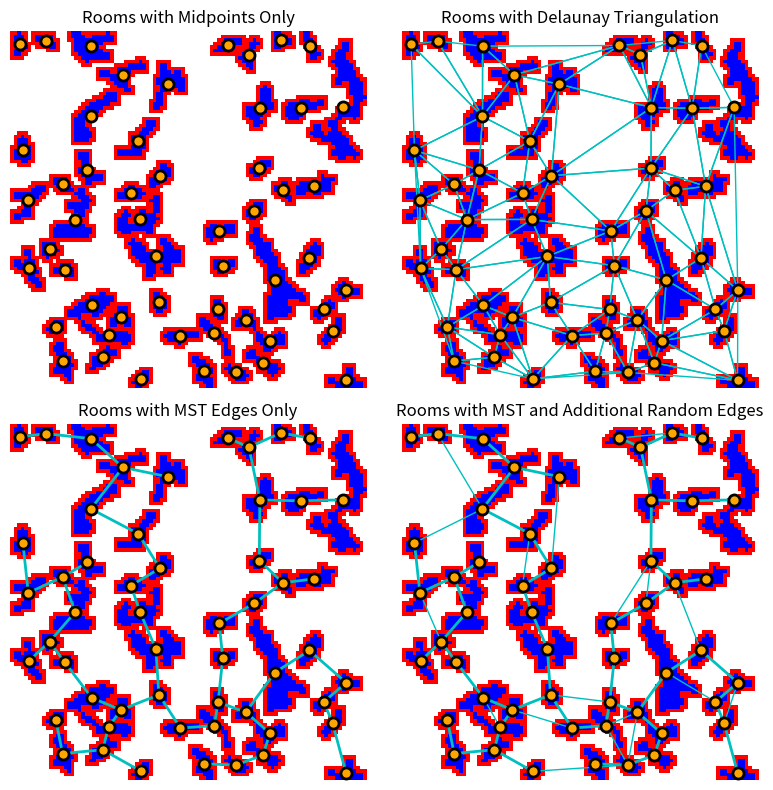

The script that saved this image:
import random
import numpy as np
import matplotlib.pyplot as plt
from scipy import ndimage

class DungeonGenerator:
    def __init__(self, width, height, rock_percentage=0.35, generations=3, birth_limit=4, death_limit=3, room_threshold=20):
        self.width = width
        self.height = height
        self.rock_percentage = rock_percentage
        self.generations = generations
        self.birth_limit = birth_limit
        self.death_limit = death_limit
        self.room_threshold = room_threshold
        self.dungeon = np.zeros((height, width), dtype=int)
        self.dungeon_with_rooms = None
        self.rooms_and_walls = None
        self.room_midpoints = []

    def initialize(self):
        total_cells = self.width * self.height
        rock_cells = int(total_cells * self.rock_percentage)
        rock_indices = random.sample(range(total_cells), rock_cells)
        self.dungeon.flat[rock_indices] = 1

    def count_neighbors(self, x, y):
        count = 0
        for i in range(-1, 2):
            for j in range(-1, 2):
                if i == 0 and j == 0:
                    continue
                ni, nj = y + i, x + j
                if 0 <= ni < self.height and 0 <= nj < self.width:
                    count += (self.dungeon[ni, nj] == 1)
        return count

    def generate(self):
        self.initialize()
        for _ in range(self.generations):
            new_dungeon = np.copy(self.dungeon)
            for y in range(self.height):
                for x in range(self.width):
                    neighbors = self.count_neighbors(x, y)
                    if self.dungeon[y, x] == 1:
                        if neighbors < self.death_limit:
                            new_dungeon[y, x] = 0
                    else:
                        if neighbors > self.birth_limit:
                            new_dungeon[y, x] = 1
            self.dungeon = new_dungeon

        walls = np.zeros((self.height, self.width), dtype=int)
        for y in range(self.height):
            for x in range(self.width):
                if self.dungeon[y, x] == 0:
                    if self.count_neighbors(x, y) > 0:
                        walls[y, x] = 1

        for y in range(self.height):
            for x in range(self.width):
                if self.dungeon[y, x] == 1:
                    for i in range(-1, 2):
                        for j in range(-1, 2):
                            ni, nj = y + i, x + j
                            if 0 <= ni < self.height and 0 <= nj < self.width and self.dungeon[ni, nj] == 0:
                                walls[ni, nj] = 1

        self.dungeon = self.dungeon * 2 + walls
        self.dungeon_with_rooms = np.copy(self.dungeon)
        self.create_rooms()

    def create_rooms(self):
        labeled_array, num_features = ndimage.label(self.dungeon_with_rooms == 2)
        sizes = ndimage.sum(self.dungeon_with_rooms == 2, labeled_array, range(1, num_features + 1))
        
        mask = np.zeros_like(self.dungeon_with_rooms)
        for i, size in enumerate(sizes):
            if size >= self.room_threshold:
                mask[labeled_array == i + 1] = 1
        
        self.dungeon_with_rooms[mask == 1] = 3
        self.rooms_and_walls = np.zeros_like(self.dungeon_with_rooms)
        self.rooms_and_walls[self.dungeon_with_rooms == 3] = 2

        struct = np.ones((3,3), dtype=bool)
        dilated = ndimage.binary_dilation(self.rooms_and_walls == 2, structure=struct)
        self.rooms_and_walls[(dilated) & (self.rooms_and_walls != 2)] = 1

        self.calculate_room_midpoints()

    def calculate_room_midpoints(self):
        labeled_rooms, num_rooms = ndimage.label(self.rooms_and_walls == 2)
        self.room_midpoints = ndimage.center_of_mass(self.rooms_and_walls == 2, labels=labeled_rooms, index=range(1, num_rooms + 1))

    def circumcircle(self, p1, p2, p3):
        """Calculate the center and radius of the circumcircle of three points"""
        d = 2 * (p1[0] * (p2[1] - p3[1]) + p2[0] * (p3[1] - p1[1]) + p3[0] * (p1[1] - p2[1]))
        if d == 0:
            return None, None
        
        ux = ((p1[0] * p1[0] + p1[1] * p1[1]) * (p2[1] - p3[1]) + 
              (p2[0] * p2[0] + p2[1] * p2[1]) * (p3[1] - p1[1]) + 
              (p3[0] * p3[0] + p3[1] * p3[1]) * (p1[1] - p2[1])) / d
        
        uy = ((p1[0] * p1[0] + p1[1] * p1[1]) * (p3[0] - p2[0]) + 
              (p2[0] * p2[0] + p2[1] * p2[1]) * (p1[0] - p3[0]) + 
              (p3[0] * p3[0] + p3[1] * p3[1]) * (p2[0] - p1[0])) / d
        
        center = (ux, uy)
        radius = np.sqrt((p1[0] - center[0])**2 + (p1[1] - center[1])**2)
        return center, radius

    def point_in_circumcircle(self, p, triangle):
        """Check if a point lies inside the circumcircle of a triangle"""
        center, radius = self.circumcircle(triangle[0], triangle[1], triangle[2])
        if center is None:
            return False
        return np.sqrt((p[0] - center[0])**2 + (p[1] - center[1])**2) < radius

    def create_delaunay_triangles(self):
        if len(self.room_midpoints) < 3:
            return None

        points = np.array(self.room_midpoints)
        
        # Start with a super triangle that contains all points
        max_x = np.max(points[:, 1]) + 1
        min_x = np.min(points[:, 1]) - 1
        max_y = np.max(points[:, 0]) + 1
        min_y = np.min(points[:, 0]) - 1
        dx = max_x - min_x
        dy = max_y - min_y
        
        # Define a super triangle sufficiently large to encompass all points
        super_triangle = np.array([
            [min_y - dy, min_x - dx],
            [min_y - dy, max_x + dx],
            [max_y + dy * 2, (min_x + max_x) / 2]
        ])
        
        triangles = [super_triangle]

        for point in points:
            edges_buffer = []

            # Find all triangles where the point lies within their circumcircle
            triangles_to_remove = []
            for i, triangle in enumerate(triangles):
                if self.point_in_circumcircle(point, triangle):
                    # Collect edges of the triangles to be removed
                    edges_buffer.extend([
                        (tuple(triangle[0]), tuple(triangle[1])),
                        (tuple(triangle[1]), tuple(triangle[2])),
                        (tuple(triangle[2]), tuple(triangle[0]))
                    ])
                    triangles_to_remove.append(i)

            # Remove triangles whose circumcircles contain the point
            triangles = [t for i, t in enumerate(triangles) if i not in triangles_to_remove]

            # Deduplicate edges by removing pairs that appear twice
            unique_edges = []
            for edge in edges_buffer:
                reverse_edge = (edge[1], edge[0])
                if edge in unique_edges:
                    unique_edges.remove(edge)
                elif reverse_edge in unique_edges:
                    unique_edges.remove(reverse_edge)
                else:
                    unique_edges.append(edge)

            # Form new triangles with the point and each unique edge
            for edge in unique_edges:
                triangles.append(np.array([edge[0], edge[1], point]))

        # Remove triangles connected to super triangle vertices
        super_points = set([tuple(p) for p in super_triangle])
        final_triangles = [triangle for triangle in triangles if not any(tuple(p) in super_points for p in triangle)]
        
        return np.array(final_triangles)


    def calculate_mst(self, triangulation):
        if triangulation is None or len(triangulation) == 0:
            return []

        points = np.array(self.room_midpoints)
        num_points = len(points)
        
        # Create edges from triangulation with weights
        edges = set()
        for triangle in triangulation:
            for i in range(3):
                p1 = tuple(triangle[i])
                p2 = tuple(triangle[(i + 1) % 3])
                # Find indices of these points in the original points array
                idx1 = next(i for i, p in enumerate(points) if tuple(p) == p1)
                idx2 = next(i for i, p in enumerate(points) if tuple(p) == p2)
                weight = np.sqrt((p1[0] - p2[0])**2 + (p1[1] - p2[1])**2)
                edges.add((idx1, idx2, weight))

        # Kruskal's algorithm
        edges = sorted(edges, key=lambda x: x[2])  # Sort edges by weight
        parent = list(range(num_points))
        rank = [0] * num_points
        
        def find(x):
            if parent[x] != x:
                parent[x] = find(parent[x])
            return parent[x]
        
        def union(x, y):
            px, py = find(x), find(y)
            if px == py:
                return
            if rank[px] < rank[py]:
                parent[px] = py
            elif rank[px] > rank[py]:
                parent[py] = px
            else:
                parent[py] = px
                rank[px] += 1
        
        mst_edges = []
        for u, v, w in edges:
            if find(u) != find(v):
                union(u, v)
                mst_edges.append((u, v))
        
        return mst_edges

    def add_random_edges(self, triangulation, mst_edges, probability=0.1):
        if triangulation is None:
            return []

        # Create a mapping from point coordinates to indices
        point_to_index = {tuple(p): i for i, p in enumerate(self.room_midpoints)}
        
        all_edges = set()
        for triangle in triangulation:
            # Get indices for each pair of points in the triangle
            for i in range(3):
                p1 = tuple(triangle[i])
                p2 = tuple(triangle[(i + 1) % 3])
                if p1 in point_to_index and p2 in point_to_index:
                    edge = tuple(sorted([point_to_index[p1], point_to_index[p2]]))
                    all_edges.add(edge)

        mst_edge_set = set(tuple(sorted(edge)) for edge in mst_edges)
        candidate_edges = list(all_edges - mst_edge_set)
        
        # Ensure we don't try to sample more edges than available
        num_edges = min(int(len(candidate_edges) * probability), len(candidate_edges))
        return random.sample(candidate_edges, num_edges) if num_edges > 0 else []

    def display(self):
        fig, axes = plt.subplots(2, 2, figsize=(8, 8))

        colors_with_rooms = ['white', 'red', 'blue']
        cmap_with_rooms = plt.cm.colors.ListedColormap(colors_with_rooms)

        # Map 1: Rooms with midpoints only
        ax1 = axes[0, 0]
        ax1.imshow(self.rooms_and_walls, cmap=cmap_with_rooms, vmin=0, vmax=2)
        points = np.array(self.room_midpoints)
        ax1.plot(points[:, 1], points[:, 0], 'o', color='orange', markersize=8, markeredgewidth=2, markeredgecolor='black')
        ax1.set_title('Rooms with Midpoints Only')
        ax1.axis('off')

        # Map 2: Rooms with midpoints and Delaunay triangulation
        ax2 = axes[0, 1]
        triangulation = self.create_delaunay_triangles()
        if triangulation is not None:
            ax2.imshow(self.rooms_and_walls, cmap=cmap_with_rooms, vmin=0, vmax=2)
            for triangle in triangulation:
                ax2.plot([triangle[0][1], triangle[1][1], triangle[2][1], triangle[0][1]], 
                        [triangle[0][0], triangle[1][0], triangle[2][0], triangle[0][0]], 'c-', lw=1)
            ax2.plot(points[:, 1], points[:, 0], 'o', color='orange', markersize=8, markeredgewidth=2, markeredgecolor='black')
        ax2.set_title('Rooms with Delaunay Triangulation')
        ax2.axis('off')

        # Map 3: Rooms with midpoints and edges in the MST
        ax3 = axes[1, 0]
        mst_edges = self.calculate_mst(triangulation)
        ax3.imshow(self.rooms_and_walls, cmap=cmap_with_rooms, vmin=0, vmax=2)
        for i, j in mst_edges:
            ax3.plot([points[i, 1], points[j, 1]], [points[i, 0], points[j, 0]], 'c-', lw=2)
        ax3.plot(points[:, 1], points[:, 0], 'o', color='orange', markersize=8, markeredgewidth=2, markeredgecolor='black')
        ax3.set_title('Rooms with MST Edges Only')
        ax3.axis('off')

        # Map 4: Rooms with MST and randomly selected additional edges
        ax4 = axes[1, 1]
        additional_edges = self.add_random_edges(triangulation, mst_edges, probability=0.2)
        ax4.imshow(self.rooms_and_walls, cmap=cmap_with_rooms, vmin=0, vmax=2)
        for i, j in mst_edges:
            ax4.plot([points[i, 1], points[j, 1]], [points[i, 0], points[j, 0]], 'c-', lw=2)
        for i, j in additional_edges:
            ax4.plot([points[i, 1], points[j, 1]], [points[i, 0], points[j, 0]], 'c-', lw=1)
        ax4.plot(points[:, 1], points[:, 0], 'o', color='orange', markersize=8, markeredgewidth=2, markeredgecolor='black')
        ax4.set_title('Rooms with MST and Additional Random Edges')
        ax4.axis('off')

        plt.tight_layout()
        plt.show()

# Usage
generator = DungeonGenerator(width=100, height=100, rock_percentage=0.35, room_threshold=15)
generator.generate()
generator.display()